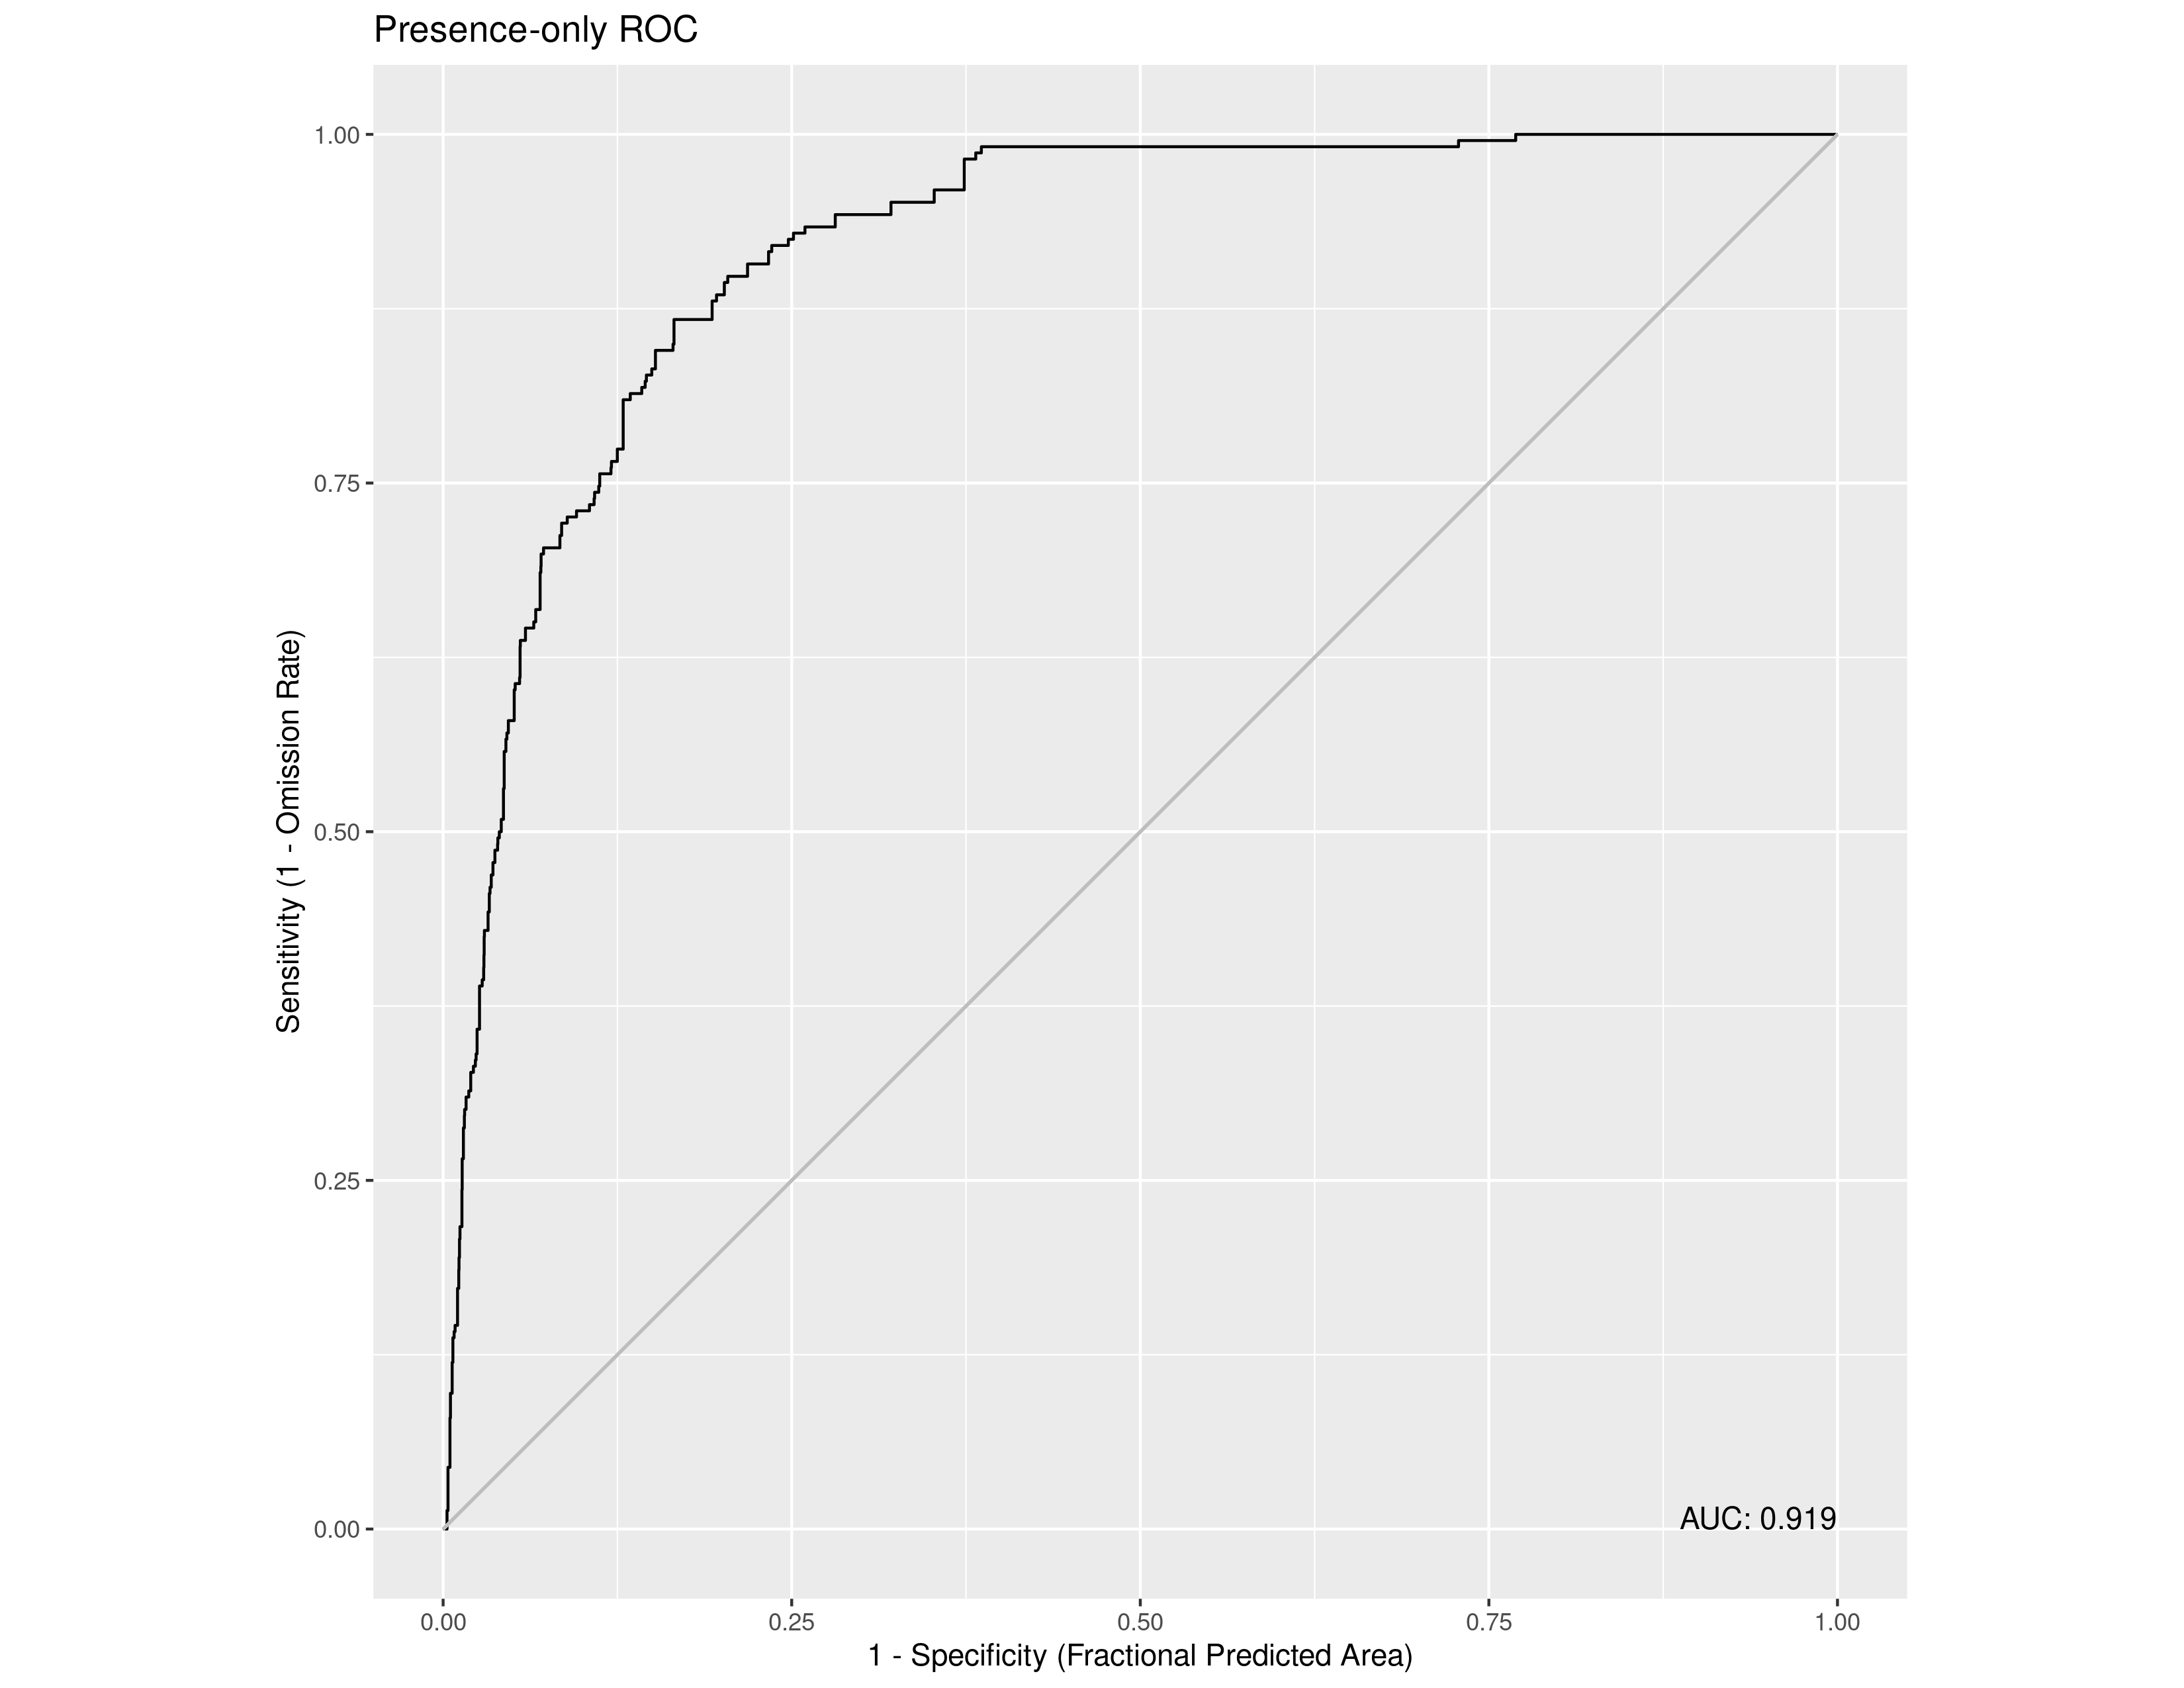

The data file committed next to this chart (first rows):
, value
1, 0.9186
